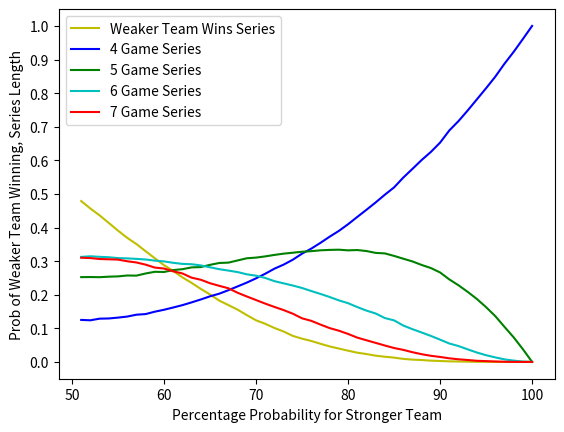

Source code (Python):
# -*- coding: utf-8 -*-
"""
Created on Tue Mar 29 07:48:31 2022

[redacted]
"""

# baseball.py

import random as rd

stronger_team = [x / 100.0 for x in range(51, 101)]

nr_trials = 100000

wt_graph = []
series_len_4 = []
series_len_5 = []
series_len_6 = []
series_len_7 = []

for st in stronger_team:
    series_length_4 = 0
    series_length_5 = 0
    series_length_6 = 0
    series_length_7 = 0
    weaker_team_total = 0
    for ix in range(nr_trials):
        stronger_team_wins = 0
        weaker_team_wins = 0
        while stronger_team_wins < 4 and weaker_team_wins < 4:
            if rd.random() <= st:
                stronger_team_wins += 1
            else:
                weaker_team_wins += 1
        if weaker_team_wins == 4:
            weaker_team_total += 1
        series_length = stronger_team_wins + weaker_team_wins
        if series_length == 4:
            series_length_4 += 1
        elif series_length == 5:
            series_length_5 += 1
        elif series_length == 6:
            series_length_6 += 1
        elif series_length == 7:
            series_length_7 += 1
    
    wtw_prob = weaker_team_total / nr_trials
    wt_graph.append(wtw_prob)
    series_len_4.append(series_length_4 / nr_trials)
    series_len_5.append(series_length_5 / nr_trials)
    series_len_6.append(series_length_6 / nr_trials)
    series_len_7.append(series_length_7 / nr_trials)

import matplotlib.pyplot as plt
x_axis = [x for x in range(51,101)]
xtk = [x for x in range(101) if x % 10 == 0]
xt = plt.xticks([x for x in xtk])
yt = plt.yticks([x / 10 for x in range(101)])

plt.xlabel('Percentage Probability for Stronger Team')
plt.ylabel('Prob of Weaker Team Winning, Series Length')
#plt.xlim((0,50))
plt.plot(x_axis, wt_graph, 'y')
plt.plot(x_axis, series_len_4, 'b')
plt.plot(x_axis, series_len_5, 'g')
plt.plot(x_axis, series_len_6, 'c')
plt.plot(x_axis, series_len_7, 'r')
plt.legend(['Weaker Team Wins Series', '4 Game Series', '5 Game Series', '6 Game Series', '7 Game Series'])
plt.show()
